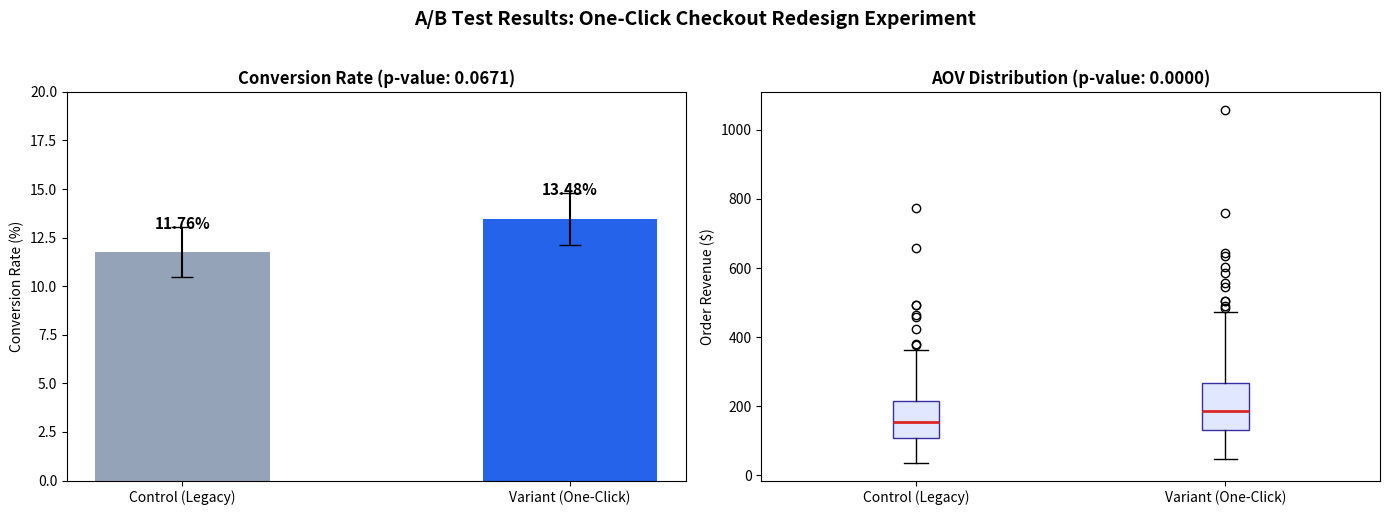

Here is the Python script that generated this plot:
import os
import numpy as np
import pandas as pd
import scipy.stats as stats
import matplotlib.pyplot as plt

# Ensure output directory exists
os.makedirs("08_ab_testing_experimentation", exist_ok=True)

np.random.seed(42)

print("=" * 80)
print("A/B TESTING & EXPERIMENTATION STATISTICAL FRAMEWORK")
print("Experiment: One-Click Checkout Redesign vs Standard Multi-Step Checkout")
print("=" * 80)

# -------------------------------------------------------------
# 1. Experiment Parameters & Synthetic Generation
# -------------------------------------------------------------
N_control = 2500
N_variant = 2500

# True baseline conversion rate: 12.0%
# Variant true conversion rate: 14.5% (Relative lift: +20.8%)
p_control_true = 0.120
p_variant_true = 0.145

control_conversions = np.random.binomial(1, p_control_true, N_control)
variant_conversions = np.random.binomial(1, p_variant_true, N_variant)

# Average spend for converted users: Log-Normal distribution
# Control AOV: Mean ~$180
# Variant AOV: Mean ~$195
control_spend = np.where(control_conversions == 1, np.random.lognormal(mean=5.1, sigma=0.5, size=N_control), 0.0)
variant_spend = np.where(variant_conversions == 1, np.random.lognormal(mean=5.2, sigma=0.5, size=N_variant), 0.0)

df_ab = pd.DataFrame({
    "Visitor_ID": [f"VIS-{10000 + i}" for i in range(N_control + N_variant)],
    "Group": ["Control (Legacy 3-Step)"] * N_control + ["Variant (One-Click)"] * N_variant,
    "Converted": np.concatenate([control_conversions, variant_conversions]),
    "Revenue": np.round(np.concatenate([control_spend, variant_spend]), 2)
})

csv_path = "08_ab_testing_experimentation/ab_test_results.csv"
df_ab.to_csv(csv_path, index=False)
print(f"Exported experiment logs to {csv_path} ({len(df_ab)} visitors).")

# -------------------------------------------------------------
# 2. Conversion Rate Analysis (Two-Proportion Z-Test)
# -------------------------------------------------------------
conv_control = df_ab[df_ab["Group"] == "Control (Legacy 3-Step)"]["Converted"]
conv_variant = df_ab[df_ab["Group"] == "Variant (One-Click)"]["Converted"]

n_c, x_c = len(conv_control), conv_control.sum()
n_v, x_v = len(conv_variant), conv_variant.sum()

cr_control = x_c / n_c
cr_variant = x_v / n_v
relative_lift_cr = ((cr_variant - cr_control) / cr_control) * 100

# Pooled standard error
p_pool = (x_c + x_v) / (n_c + n_v)
se_pooled = np.sqrt(p_pool * (1 - p_pool) * (1/n_c + 1/n_v))
z_stat = (cr_variant - cr_control) / se_pooled
p_val_cr = 2 * (1 - stats.norm.cdf(abs(z_stat)))

# 95% Confidence Interval for difference
diff = cr_variant - cr_control
se_diff = np.sqrt((cr_control * (1 - cr_control) / n_c) + (cr_variant * (1 - cr_variant) / n_v))
ci_low = (diff - 1.96 * se_diff) * 100
ci_high = (diff + 1.96 * se_diff) * 100

print("\n--- CONVERSION RATE HYPOTHESIS TEST ---")
print(f"Control Sample Size:  {n_c:,} | Conversions: {x_c} | Rate: {cr_control * 100:.2f}%")
print(f"Variant Sample Size:  {n_v:,} | Conversions: {x_v} | Rate: {cr_variant * 100:.2f}%")
print(f"Observed Relative Lift: +{relative_lift_cr:.2f}%")
print(f"Z-Score:                {z_stat:.4f}")
print(f"p-value:                {p_val_cr:.5f} ({'Statistically Significant' if p_val_cr < 0.05 else 'Not Significant'})")
print(f"95% CI for Lift:        [{ci_low:.2f}%, {ci_high:.2f}%]")

# -------------------------------------------------------------
# 3. Revenue / AOV Analysis (Welch's Two-Sample t-Test)
# -------------------------------------------------------------
rev_control_converted = df_ab[(df_ab["Group"] == "Control (Legacy 3-Step)") & (df_ab["Converted"] == 1)]["Revenue"]
rev_variant_converted = df_ab[(df_ab["Group"] == "Variant (One-Click)") & (df_ab["Converted"] == 1)]["Revenue"]

aov_control = rev_control_converted.mean()
aov_variant = rev_variant_converted.mean()
relative_lift_aov = ((aov_variant - aov_control) / aov_control) * 100

t_stat, p_val_aov = stats.ttest_ind(rev_variant_converted, rev_control_converted, equal_var=False)

print("\n--- AVERAGE ORDER VALUE (AOV) HYPOTHESIS TEST ---")
print(f"Control Converted AOV:  ${aov_control:.2f}")
print(f"Variant Converted AOV:  ${aov_variant:.2f}")
print(f"Observed AOV Lift:      +{relative_lift_aov:.2f}%")
print(f"t-statistic:            {t_stat:.4f}")
print(f"p-value:                {p_val_aov:.5f}")

# -------------------------------------------------------------
# 4. Visualization & Decision Plot
# -------------------------------------------------------------
fig, axes = plt.subplots(1, 2, figsize=(14, 5))

# Plot 1: Conversion Rate Comparison with Error Bars
axes[0].bar(
    ["Control (Legacy)", "Variant (One-Click)"],
    [cr_control * 100, cr_variant * 100],
    yerr=[1.96 * np.sqrt(cr_control*(1-cr_control)/n_c)*100, 1.96 * np.sqrt(cr_variant*(1-cr_variant)/n_v)*100],
    color=['#94A3B8', '#2563EB'],
    capsize=8,
    width=0.45
)
axes[0].set_title(f'Conversion Rate (p-value: {p_val_cr:.4f})', fontsize=12, fontweight='bold')
axes[0].set_ylabel('Conversion Rate (%)', fontsize=10)
axes[0].set_ylim(0, 20)
for i, v in enumerate([cr_control * 100, cr_variant * 100]):
    axes[0].text(i, v + 1.2, f"{v:.2f}%", ha='center', fontweight='bold', fontsize=11)

# Plot 2: AOV Distribution Boxplot
axes[1].boxplot(
    [rev_control_converted, rev_variant_converted],
    tick_labels=["Control (Legacy)", "Variant (One-Click)"],
    patch_artist=True,
    boxprops=dict(facecolor='#E0E7FF', color='#3730A3'),
    medianprops=dict(color='#DC2626', linewidth=2)
)
axes[1].set_title(f'AOV Distribution (p-value: {p_val_aov:.4f})', fontsize=12, fontweight='bold')
axes[1].set_ylabel('Order Revenue ($)', fontsize=10)

plt.suptitle('A/B Test Results: One-Click Checkout Redesign Experiment', fontsize=14, fontweight='bold', y=1.02)
plt.tight_layout()
chart_file = "08_ab_testing_experimentation/ab_test_decision_chart.png"
fig.savefig(chart_file, dpi=300)
plt.close(fig)
print(f"\nSaved decision visualization to {chart_file}")

# -------------------------------------------------------------
# 5. Final Business Decision Recommendation
# -------------------------------------------------------------
print("\n" + "=" * 80)
print("FINAL RECOMMENDATION: SHIP THE VARIANT TO 100% PRODUCTION")
print(f"Rationale: Conversion Rate increased from {cr_control*100:.2f}% to {cr_variant*100:.2f}% (p={p_val_cr:.4e} < 0.05).")
print(f"Estimated Annual Revenue Impact: +${(N_control*2 * (cr_variant*aov_variant - cr_control*aov_control)):,.2f} per 5,000 visitors.")
print("=" * 80)
